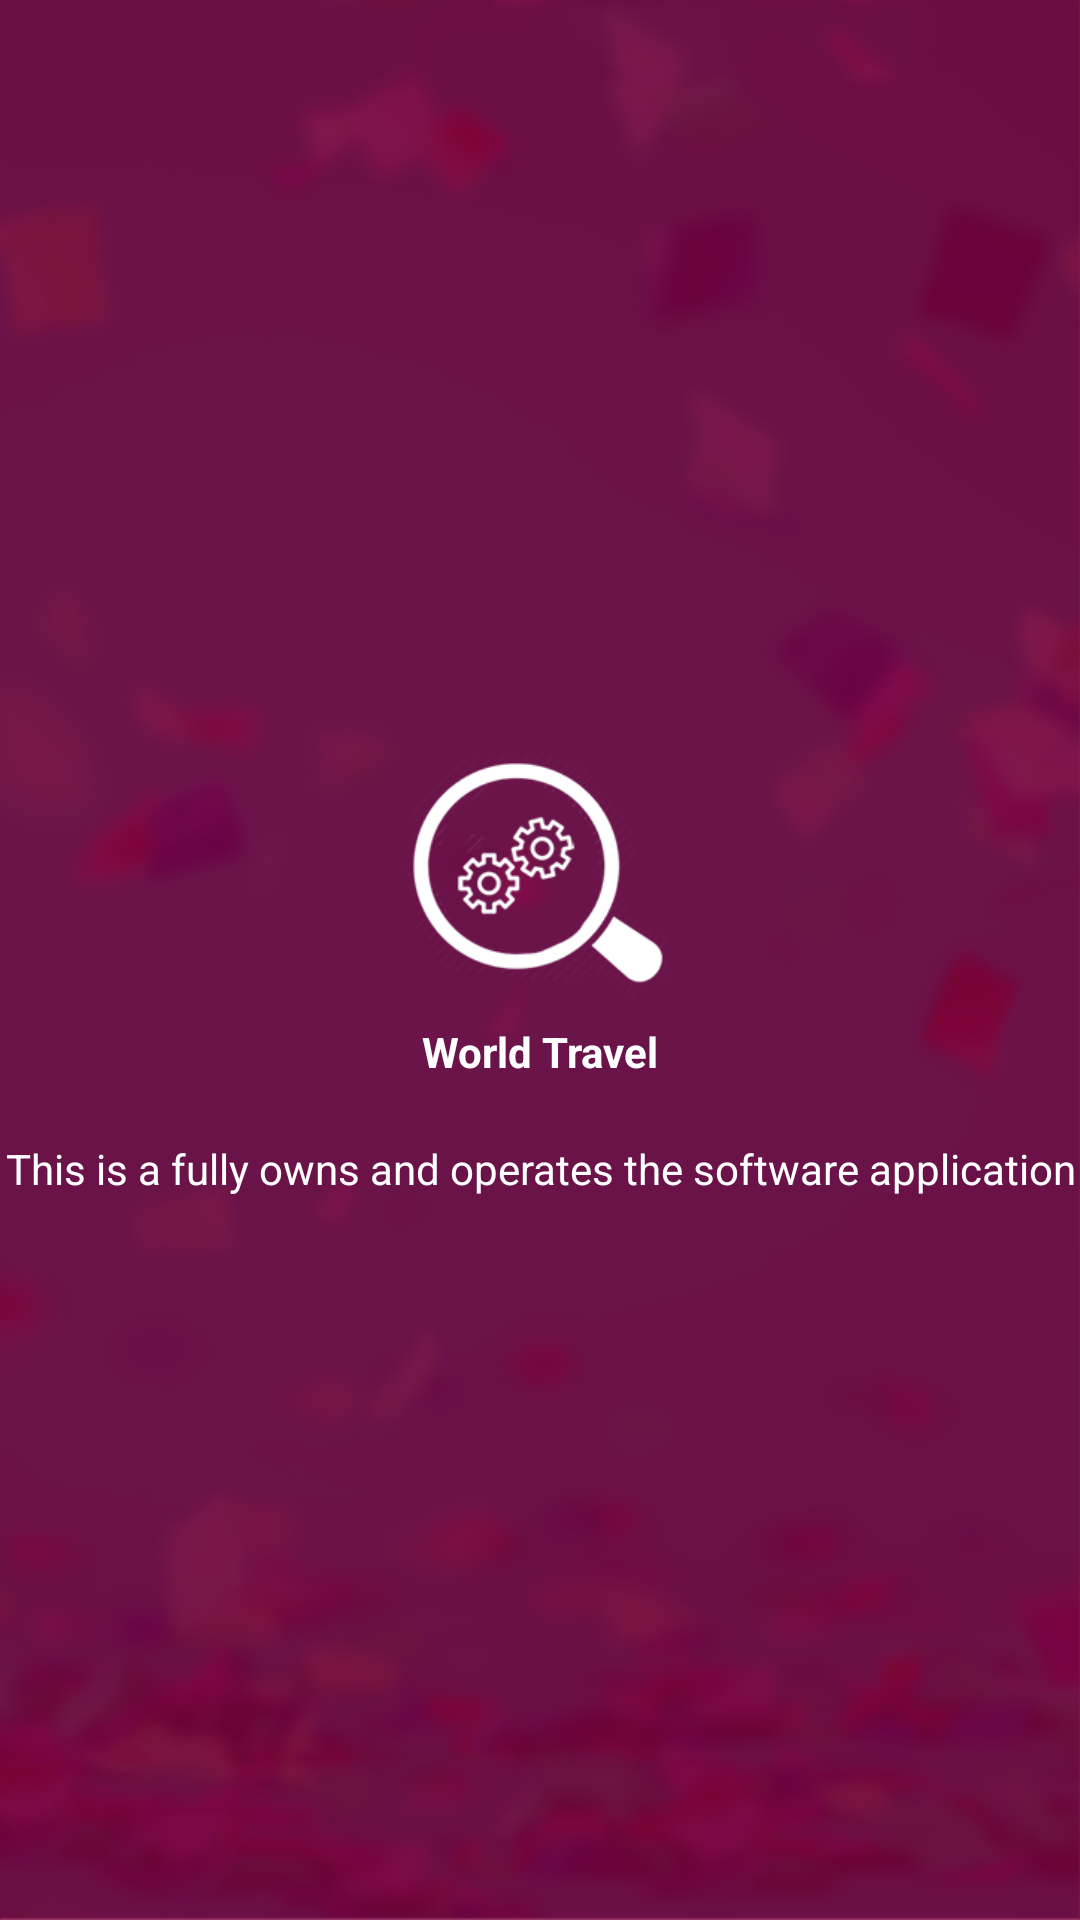

This screen was rendered from an Android layout file. Write that file and the resources it references.
<!-- AndroidManifest.xml: application theme AppTheme -->
<!-- res/layout/welcome_slide4.xml -->
<?xml version="1.0" encoding="utf-8"?>
<RelativeLayout xmlns:android="http://schemas.android.com/apk/res/android"
    android:layout_width="match_parent"
    android:layout_height="match_parent"
    android:background="@drawable/bg">

    <LinearLayout
        android:layout_width="wrap_content"
        android:layout_height="wrap_content"
        android:layout_centerInParent="true"
        android:gravity="center_horizontal"
        android:orientation="vertical">

        <ImageView
            android:layout_width="100dp"
            android:layout_height="100dp"
            android:src="@drawable/icon" />

        <TextView
            android:layout_width="wrap_content"
            android:layout_height="wrap_content"
            android:text="@string/slide_4_title"
            android:textColor="@android:color/white"
            android:textStyle="bold" />

        <TextView
            android:layout_width="wrap_content"
            android:layout_height="wrap_content"
            android:layout_marginTop="20dp"
            android:text="This is a fully owns and operates the software application"
            android:textAlignment="center"
            android:textColor="@android:color/white"/>

    </LinearLayout>

</RelativeLayout>
<!-- resources referenced by this layout -->
<resources>
  <!-- drawable bg: png bitmap (drawable, 148981 bytes) -->
  <!-- drawable icon: png bitmap (drawable, 11161 bytes) -->
  <string name="slide_4_title">World Travel</string>
  <style name="AppTheme" parent="Theme.AppCompat.Light.DarkActionBar">
          
          <item name="colorPrimary">@color/colorPrimary</item>
          <item name="colorPrimaryDark">@color/colorPrimaryDark</item>
          <item name="colorAccent">@color/colorAccent</item>
  
          <item name="windowActionBar">false</item>
          <item name="windowNoTitle">true</item>
  
      </style>
  <color name="colorPrimary">#830c47</color>
  <color name="colorPrimaryDark">#830c47</color>
  <color name="colorAccent">#000</color>
</resources>
